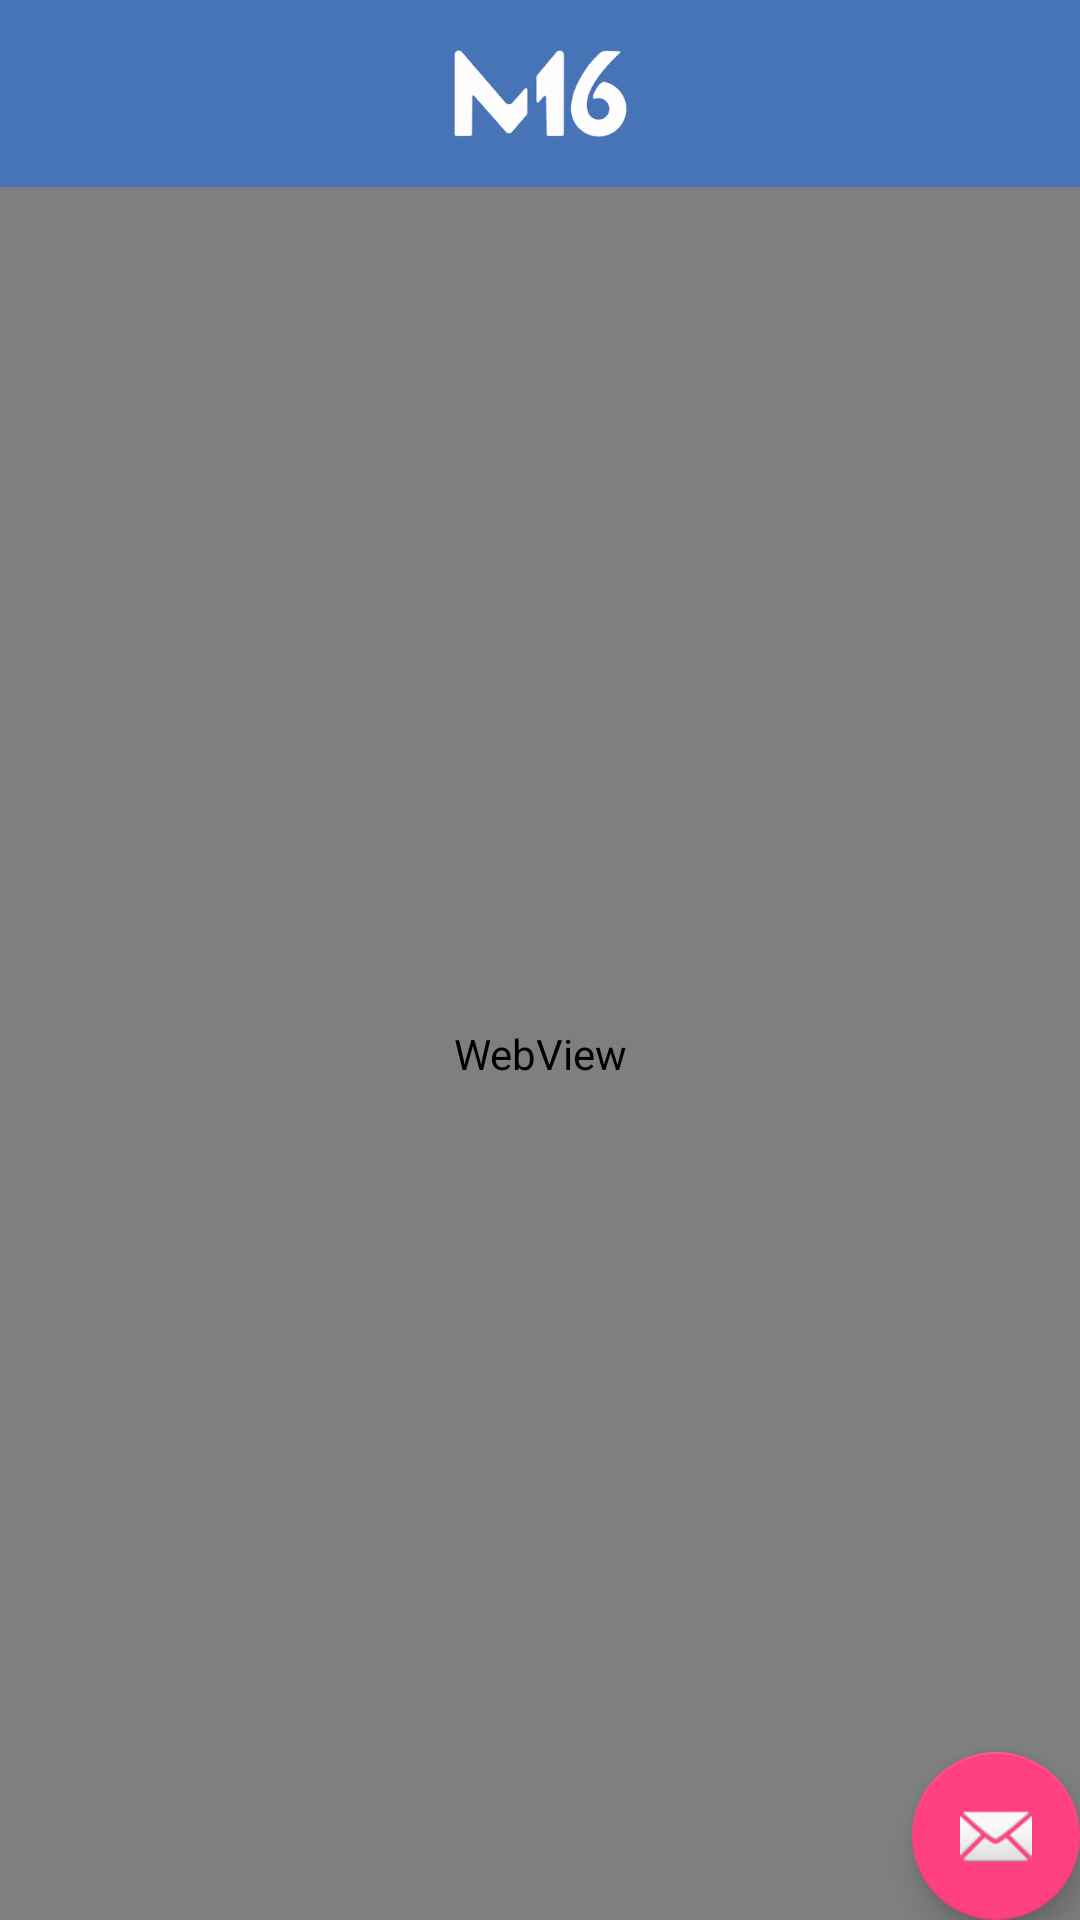

Reconstruct the res/layout file that produces this screen, plus the resources it refers to.
<!-- AndroidManifest.xml: activity theme AppTheme.NoActionBar -->
<!-- res/layout/activity_cursos.xml -->
<?xml version="1.0" encoding="utf-8"?>
<android.support.design.widget.CoordinatorLayout xmlns:android="http://schemas.android.com/apk/res/android"
    xmlns:app="http://schemas.android.com/apk/res-auto"
    xmlns:tools="http://schemas.android.com/tools"
    android:layout_width="match_parent"
    android:layout_height="match_parent"
    tools:context=".CursosActivity">

    <android.support.design.widget.AppBarLayout
        android:layout_width="match_parent"
        android:layout_height="wrap_content"
        android:theme="@style/AppTheme.AppBarOverlay">

    </android.support.design.widget.AppBarLayout>

    <include layout="@layout/content_cursos" />

    <android.support.design.widget.FloatingActionButton
        android:id="@+id/fab"
        android:layout_width="wrap_content"
        android:layout_height="wrap_content"
        android:layout_gravity="bottom|end"
        android:layout_margin="@dimen/fab_margin"
        app:srcCompat="@android:drawable/ic_dialog_email" />

</android.support.design.widget.CoordinatorLayout>
<!-- res/layout/content_cursos.xml (included above) -->
<?xml version="1.0" encoding="utf-8"?>
<android.support.constraint.ConstraintLayout xmlns:android="http://schemas.android.com/apk/res/android"
    xmlns:app="http://schemas.android.com/apk/res-auto"
    xmlns:tools="http://schemas.android.com/tools"
    android:layout_width="match_parent"
    android:layout_height="match_parent"
    app:layout_behavior="@string/appbar_scrolling_view_behavior"
    tools:context=".CursosActivity"
    tools:layout_editor_absoluteY="81dp"
    tools:showIn="@layout/activity_cursos">

    <android.support.v7.widget.Toolbar
        android:id="@+id/toolbar"
        android:layout_height="wrap_content"
        android:layout_width="match_parent"
        android:background="@color/colorM16"
        android:minHeight="?attr/actionBarSize"
        android:theme="?attr/actionBarTheme">
        

        <ImageView
            android:layout_width="wrap_content"
            android:layout_height="wrap_content"
            android:src="@drawable/facebookm16blanco2"
            android:layout_gravity="center"
            android:id="@+id/toolbar_logo"
            android:contentDescription="@string/content_description_logo_M16"/>


    </android.support.v7.widget.Toolbar>

    <WebView
        android:id="@+id/webViewCursos"
        android:layout_width="0dp"
        android:layout_height="0dp"
        app:layout_constraintBottom_toBottomOf="parent"
        app:layout_constraintEnd_toEndOf="parent"
        app:layout_constraintStart_toStartOf="parent"
        app:layout_constraintTop_toBottomOf="@+id/toolbar" />

    <ProgressBar
        android:id="@+id/progressBar1"
        style="?android:attr/progressBarStyle"
        android:layout_width="wrap_content"
        android:layout_height="wrap_content"
        android:layout_centerHorizontal="true"
        android:visibility="invisible"
        app:layout_constraintBottom_toBottomOf="parent"
        app:layout_constraintEnd_toEndOf="parent"
        app:layout_constraintStart_toStartOf="parent"
        app:layout_constraintTop_toTopOf="parent" />
</android.support.constraint.ConstraintLayout>
<!-- resources referenced by this layout -->
<resources>
  <color name="colorM16">#4674B7</color>
  <!-- drawable facebookm16blanco2: png bitmap (drawable-hdpi, 3312 bytes) -->
  <string name="content_description_logo_M16" translatable="false">LogoM16</string>
  <style name="AppTheme.AppBarOverlay" parent="ThemeOverlay.AppCompat.Dark.ActionBar" />
  <style name="AppTheme.NoActionBar">
          <item name="windowActionBar">false</item>
          <item name="windowNoTitle">true</item>
          <item name="colorPrimary">@color/colorPrimary</item>
          <item name="colorPrimaryDark">@color/colorPrimaryDark</item>
          <item name="colorAccent">@color/colorAccent</item>
  
      </style>
  <color name="colorPrimary">#3f51b5</color>
  <color name="colorPrimaryDark">#303F9F</color>
  <color name="colorAccent">#FF4081</color>
</resources>
